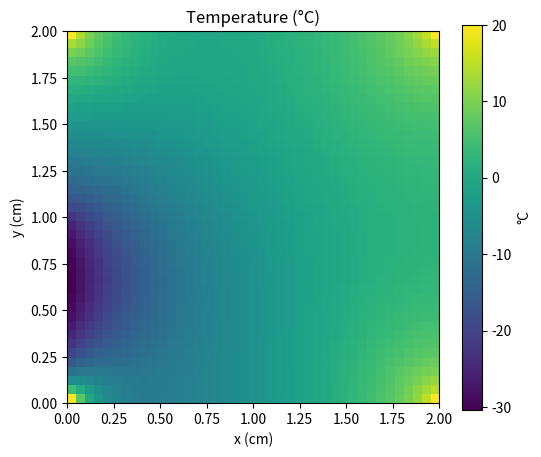

This figure's Python source:
import numpy as np
from scipy.sparse import coo_matrix
from scipy.sparse.linalg import spsolve
import matplotlib.pyplot as plt

# ---------------------------
# Physical parameters (user)
# ---------------------------
Lx = 2.0          # cm
Ly = 2.0          # cm
delta = 0.1       # cm
P = 5.0           # W total power injected
k = 1.68          # W/(cm·°C)
H = 0.005         # W/(cm²·°C)
T_inf = 20.0      # °C

# Length of the heated segment on the left boundary
L_in = 1.0        # cm  (uniform heat flux only in y ∈ [0, L_in])

# ---------------------------
# Discretization
# ---------------------------
m = 41
n = 41
hx = Lx / (m - 1)
hy = Ly / (n - 1)

alpha = k / (hy**2)
beta = k / (hx**2)
center_coef = -2.0 * (alpha + beta)

# --------------------------------------------
# Compute uniform flux only on heated segment
# --------------------------------------------
# Total heated length = L_in
# Total applied power = P
# Thus uniform q'' (W/cm²) is:
q_in = P / (L_in * delta)

# ---------------------------
# Sparse matrix assembly
# ---------------------------
I = []
J = []
V = []

b = np.zeros((m * n, 1))

def idx(i, j):
    return j * m + i

for j in range(n):
    y = j * hy
    for i in range(m):
        kidx = idx(i, j)

        # Corner nodes -> force to T_inf
        if (i == 0 or i == m-1) and (j == 0 or j == n-1):
            I.append(kidx); J.append(kidx); V.append(1.0)
            b[kidx, 0] = T_inf
            continue

        # Interior
        if 0 < i < m-1 and 0 < j < n-1:
            I.append(kidx); J.append(kidx); V.append(center_coef)
            I.append(kidx); J.append(idx(i-1, j)); V.append(beta)
            I.append(kidx); J.append(idx(i+1, j)); V.append(beta)
            I.append(kidx); J.append(idx(i, j-1)); V.append(alpha)
            I.append(kidx); J.append(idx(i, j+1)); V.append(alpha)
            continue

        # ----------------------------------------------------
        # LEFT boundary: piecewise (heated vs non-heated)
        # ----------------------------------------------------
        if i == 0:

            heated = (0.0 <= y <= L_in)

            # Common stencil coefficients
            coef_center = - (beta + 2.0 * alpha) + (2.0 * H) / hx
            coef_right  = beta

            if j > 0:
                I.append(kidx); J.append(idx(i, j-1)); V.append(alpha)
            if j < n - 1:
                I.append(kidx); J.append(idx(i, j+1)); V.append(alpha)

            I.append(kidx); J.append(idx(i+1, j)); V.append(coef_right)
            I.append(kidx); J.append(kidx); V.append(coef_center)

            # RHS
            if heated:
                # q'' enters the domain (Neumann + convection)
                b[kidx, 0] = (2.0 * q_in) / hx + (2.0 * H * T_inf) / hx
            else:
                # Only convection (no input heat)
                b[kidx, 0] = (2.0 * H * T_inf) / hx

            continue

        # RIGHT boundary (convection only)
        if i == m - 1:
            coef_center = - (beta + 2.0 * alpha) + (2.0 * H) / hx
            coef_left = beta
            if j > 0:
                I.append(kidx); J.append(idx(i, j-1)); V.append(alpha)
            if j < n - 1:
                I.append(kidx); J.append(idx(i, j+1)); V.append(alpha)
            I.append(kidx); J.append(idx(i-1, j)); V.append(coef_left)
            I.append(kidx); J.append(kidx); V.append(coef_center)
            b[kidx, 0] = (2.0 * H * T_inf) / hx
            continue

        # BOTTOM boundary
        if j == 0:
            coef_center = - (2.0 * beta + alpha) + (2.0 * H) / hy
            I.append(kidx); J.append(kidx); V.append(coef_center)
            if i > 0:
                I.append(kidx); J.append(idx(i-1, j)); V.append(beta)
            if i < m - 1:
                I.append(kidx); J.append(idx(i+1, j)); V.append(beta)
            I.append(kidx); J.append(idx(i, j+1)); V.append(alpha)
            b[kidx, 0] = (2.0 * H * T_inf) / hy
            continue

        # TOP boundary
        if j == n - 1:
            coef_center = - (2.0 * beta + alpha) + (2.0 * H) / hy
            I.append(kidx); J.append(kidx); V.append(coef_center)
            if i > 0:
                I.append(kidx); J.append(idx(i-1, j)); V.append(beta)
            if i < m - 1:
                I.append(kidx); J.append(idx(i+1, j)); V.append(beta)
            I.append(kidx); J.append(idx(i, j-1)); V.append(alpha)
            b[kidx, 0] = (2.0 * H * T_inf) / hy
            continue

# ---------------------------
# Solve
# ---------------------------
A = coo_matrix((V, (I, J)), shape=(m * n, m * n)).tocsr()
u = spsolve(A, b)
U = u.reshape((n, m))

plt.figure(figsize=(6,5))
plt.imshow(U, extent=(0, Lx, 0, Ly), origin='lower', aspect='equal')
plt.colorbar(label='°C')
plt.xlabel('x (cm)')
plt.ylabel('y (cm)')
plt.title('Temperature (°C)')
plt.show()

print("Heated segment length L_in =", L_in)
print("Uniform q'' =", q_in, "W/cm^2")
print("Temperature range:", np.min(U), np.max(U))
